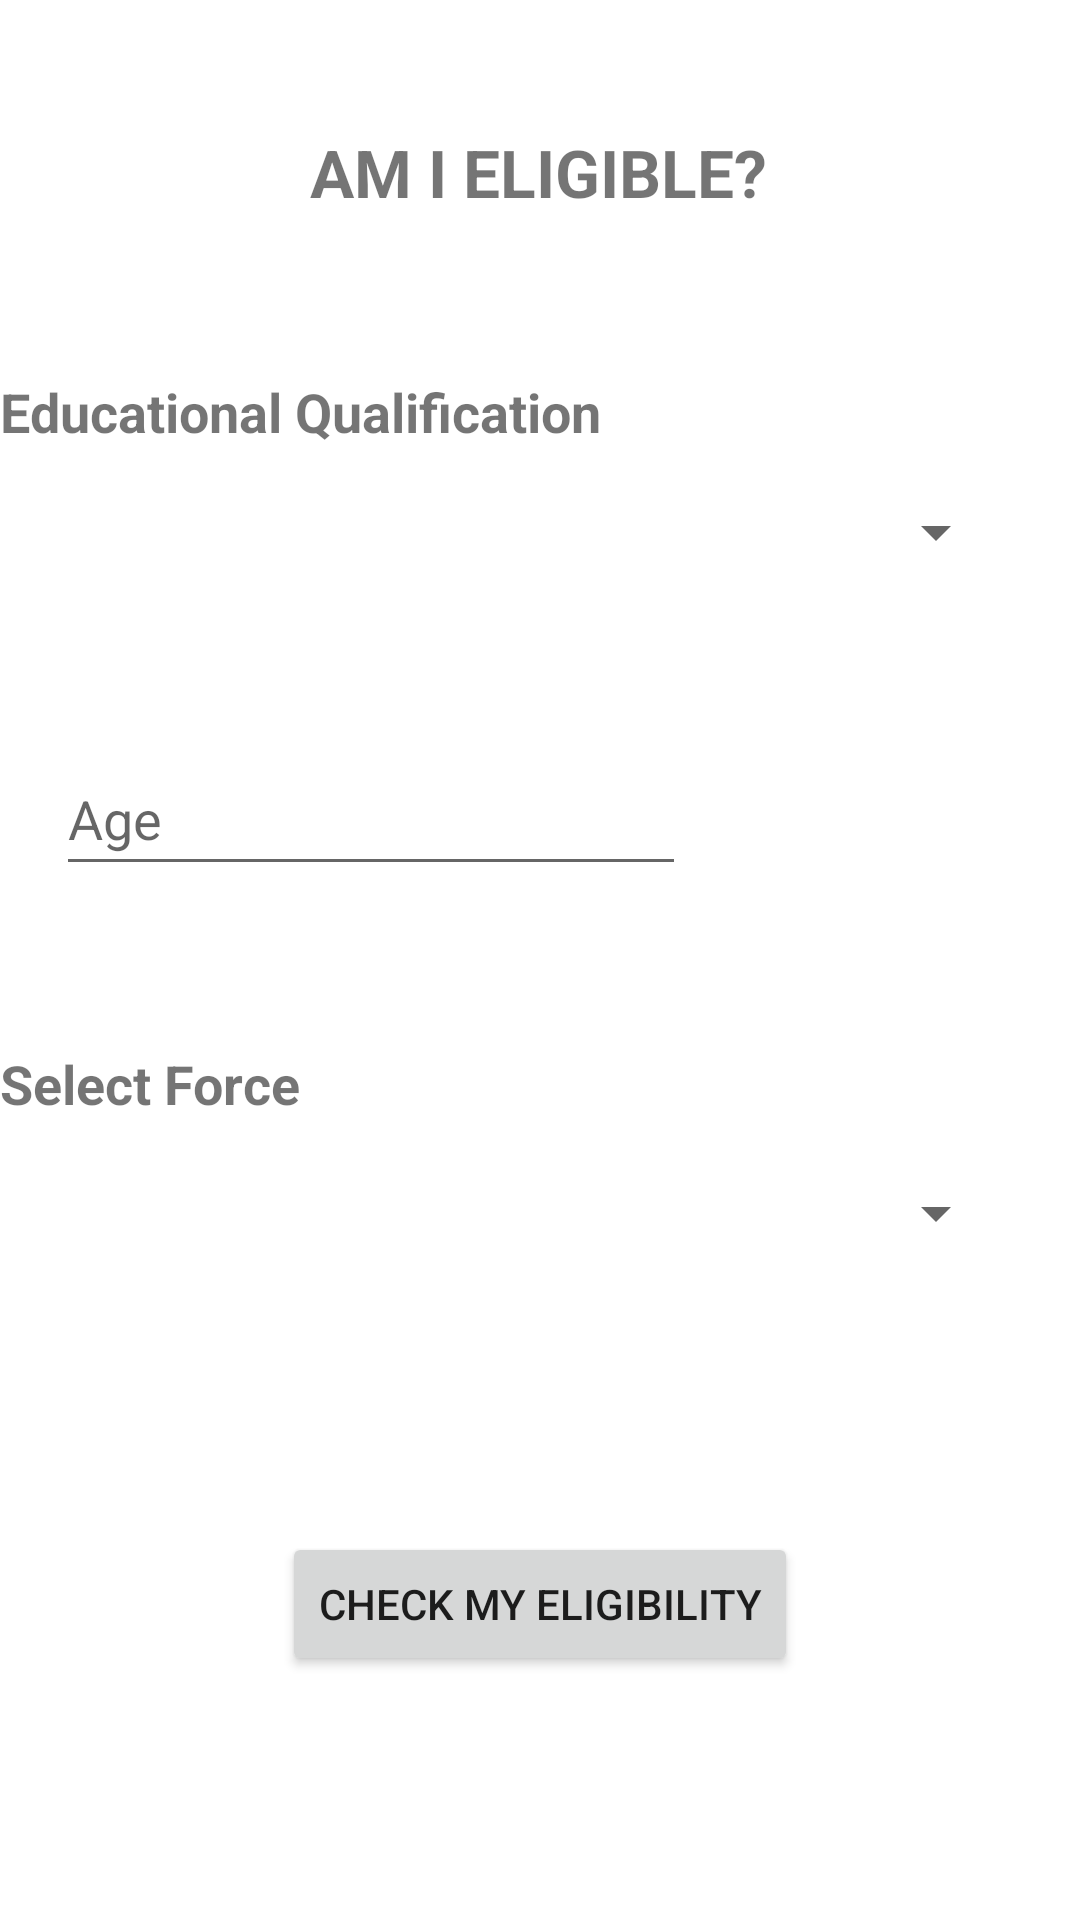

Android layout source for this screen:
<!-- AndroidManifest.xml: application theme Theme.DefenceEscortMain -->
<!-- res/layout/activity_eligibility_criteria.xml -->
<?xml version="1.0" encoding="utf-8"?>
<androidx.constraintlayout.widget.ConstraintLayout xmlns:android="http://schemas.android.com/apk/res/android"
    xmlns:app="http://schemas.android.com/apk/res-auto"
    xmlns:tools="http://schemas.android.com/tools"
    android:layout_width="match_parent"
    android:layout_height="match_parent"
    tools:context=".EligibilityCriteria">

    <Spinner
        android:id="@+id/spinner"
        android:layout_width="match_parent"
        android:layout_height="50dp"
        android:layout_marginStart="24dp"
        android:layout_marginEnd="24dp"
        app:layout_constraintBottom_toBottomOf="parent"
        app:layout_constraintEnd_toEndOf="parent"
        app:layout_constraintHorizontal_bias="1.0"
        app:layout_constraintStart_toStartOf="parent"
        app:layout_constraintTop_toTopOf="parent"
        app:layout_constraintVertical_bias="0.258"
        tools:ignore="SpeakableTextPresentCheck" />

    <TextView
        android:id="@+id/textView87"
        android:layout_width="360dp"
        android:layout_height="wrap_content"
        android:text="Educational Qualification"
        android:textSize="18sp"
        android:textStyle="bold"
        app:layout_constraintBottom_toBottomOf="parent"
        app:layout_constraintEnd_toEndOf="parent"
        app:layout_constraintHorizontal_bias="0.49"
        app:layout_constraintStart_toStartOf="parent"
        app:layout_constraintTop_toTopOf="parent"
        app:layout_constraintVertical_bias="0.203" />

    <EditText
        android:id="@+id/eligiblity_age"
        android:layout_width="wrap_content"
        android:layout_height="wrap_content"
        android:ems="10"
        android:hint="Age"
        android:inputType="numberDecimal"
        android:minHeight="48dp"
        app:layout_constraintBottom_toBottomOf="parent"
        app:layout_constraintEnd_toEndOf="parent"
        app:layout_constraintHorizontal_bias="0.124"
        app:layout_constraintStart_toStartOf="parent"
        app:layout_constraintTop_toTopOf="parent"
        app:layout_constraintVertical_bias="0.418" />

    <TextView
        android:id="@+id/textView88"
        android:layout_width="360dp"
        android:layout_height="wrap_content"
        android:text="Select Force"
        android:textSize="18sp"
        android:textStyle="bold"
        app:layout_constraintBottom_toBottomOf="parent"
        app:layout_constraintEnd_toEndOf="parent"
        app:layout_constraintHorizontal_bias="0.47"
        app:layout_constraintStart_toStartOf="parent"
        app:layout_constraintTop_toTopOf="parent"
        app:layout_constraintVertical_bias="0.567" />

    <TextView
        android:id="@+id/textView89"
        android:layout_width="wrap_content"
        android:layout_height="wrap_content"
        android:text="AM I ELIGIBLE?"
        android:textStyle="bold"
        android:textSize="22sp"
        app:layout_constraintBottom_toBottomOf="parent"
        app:layout_constraintEnd_toEndOf="parent"
        app:layout_constraintHorizontal_bias="0.498"
        app:layout_constraintStart_toStartOf="parent"
        app:layout_constraintTop_toTopOf="parent"
        app:layout_constraintVertical_bias="0.07" />

    <Spinner
        android:id="@+id/spinner1"
        android:layout_width="match_parent"
        android:layout_height="50dp"
        android:layout_marginStart="24dp"
        android:layout_marginEnd="24dp"
        android:padding="10dp"
        app:layout_constraintBottom_toBottomOf="parent"
        app:layout_constraintEnd_toEndOf="parent"
        app:layout_constraintHorizontal_bias="1.0"
        app:layout_constraintStart_toStartOf="parent"
        app:layout_constraintTop_toBottomOf="@+id/textView88"
        app:layout_constraintVertical_bias="0.027"
        tools:ignore="SpeakableTextPresentCheck" />

    <Button
        android:id="@+id/checkButton"
        android:layout_width="wrap_content"
        android:layout_height="wrap_content"
        android:text="Check My Eligibility"
        app:layout_constraintBottom_toBottomOf="parent"
        app:layout_constraintEnd_toEndOf="parent"
        app:layout_constraintStart_toStartOf="parent"
        app:layout_constraintTop_toBottomOf="@+id/spinner1" />

</androidx.constraintlayout.widget.ConstraintLayout>
<!-- resources referenced by this layout -->
<resources>
  <style name="Theme.DefenceEscortMain" parent="Theme.MaterialComponents.DayNight.DarkActionBar">
          
          <item name="colorPrimary">@color/purple_500</item>
          <item name="colorPrimaryVariant">@color/purple_700</item>
          <item name="colorOnPrimary">@color/white</item>
          
          <item name="colorSecondary">@color/teal_200</item>
          <item name="colorSecondaryVariant">@color/teal_700</item>
          <item name="colorOnSecondary">@color/black</item>
          
          <item name="android:statusBarColor" tools:targetApi="l">?attr/colorPrimaryVariant</item>
          
      </style>
  <!-- not gathered from this repository: default colours our renderer supplied (Android Studio template values) -->
  <color name="purple_500">#FF6200EE</color>
  <color name="purple_700">#FF3700B3</color>
  <color name="teal_200">#FF03DAC5</color>
  <color name="teal_700">#FF018786</color>
  <color name="black">#FF000000</color>
  <color name="white">#FFFFFFFF</color>
</resources>
